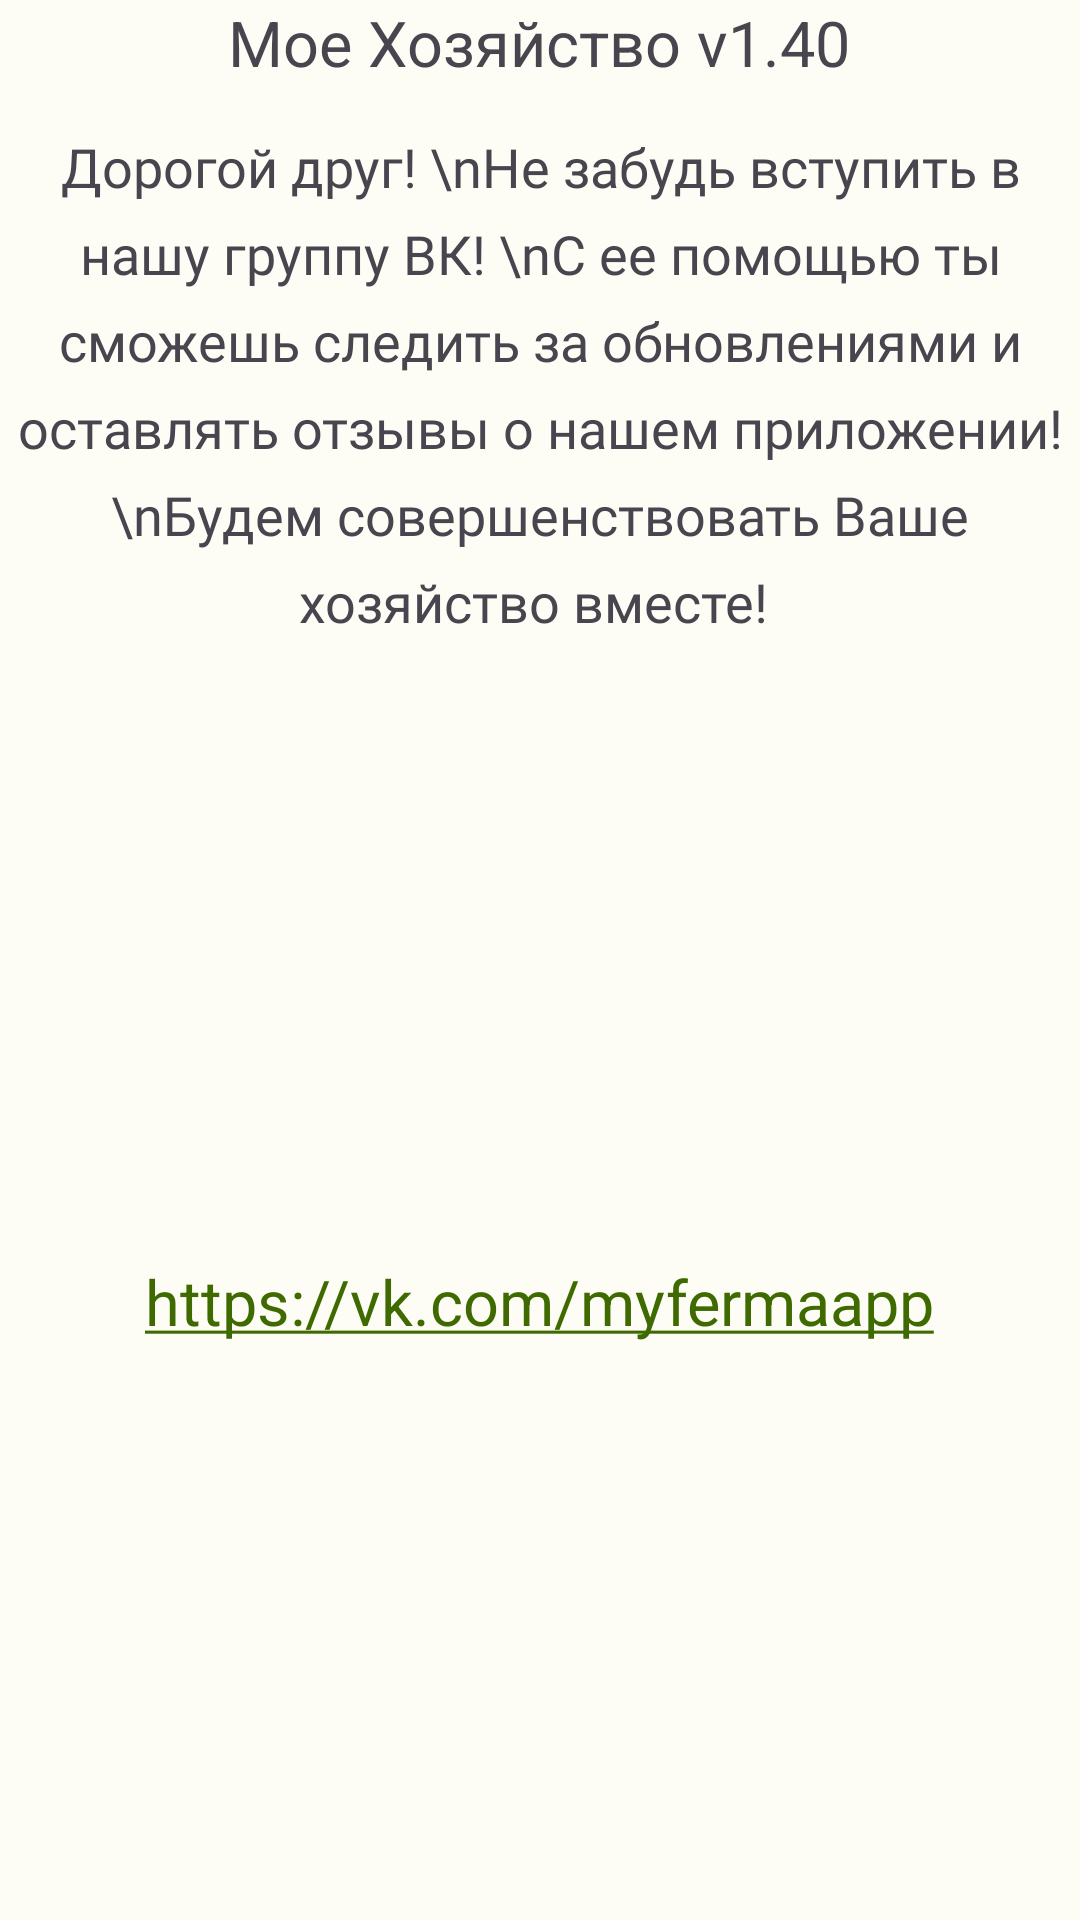

Layout XML and referenced resources for this Android screen:
<!-- AndroidManifest.xml: application theme Theme.MyFerma -->
<!-- res/layout/fragment_info.xml -->
<GridLayout xmlns:android="http://schemas.android.com/apk/res/android"
    xmlns:tools="http://schemas.android.com/tools"
    android:layout_width="wrap_content"
    android:layout_height="wrap_content"
    android:layout_gravity="center"
    android:columnCount="2">

    <TextView
        style="@style/TextAppearance.MyApp.DisplaySmall4"
        android:layout_width="wrap_content"
        android:layout_height="wrap_content"
        android:layout_row="1"
        android:layout_column="0"
        android:layout_columnSpan="2"
        android:textSize="21dp"
        android:layout_gravity="center"
        android:text="Мое Хозяйство v1.40" />

    <TextView
        android:layout_width="wrap_content"
        android:layout_height="wrap_content"
        android:layout_row="2"
        android:layout_column="0"
        android:layout_columnSpan="2"
        android:gravity="center"
        android:textSize="18dp"
        android:layout_marginTop="15dp"
        android:fontFamily="@font/robotoregular"

        android:lineSpacingExtra="8sp"
        android:layout_marginBottom="15dp"
        android:text="Дорогой друг! \nНе забудь вступить в нашу группу ВК! \nС ее помощью ты сможешь следить за обновлениями и оставлять отзывы о нашем приложении! \nБудем совершенствовать Ваше хозяйство вместе! " />

    <TextView
        android:id="@+id/textView"
        android:layout_width="wrap_content"
        android:layout_height="wrap_content"
        android:layout_row="3"
        android:layout_column="0"
        android:layout_columnSpan="2"
        android:autoLink="web"
        android:linksClickable="true"
        android:layout_gravity="center"
        android:textSize="21dp"
        android:text="https://vk.com/myfermaapp" />
</GridLayout>
<!-- resources referenced by this layout -->
<resources>
  <style name="Theme.MyFerma" parent="Theme.Material3.Light.NoActionBar">
          
          <item name="colorPrimary">@color/md_theme_light_primary</item>
  
          <item name="colorOnPrimary">@color/md_theme_light_onPrimary</item>
  
          <item name="colorPrimaryContainer">@color/md_theme_light_primaryContainer</item>
  
          <item name="colorOnPrimaryContainer">@color/md_theme_light_onPrimaryContainer</item>
  
          <item name="colorSecondary">@color/md_theme_light_secondary</item>
  
          <item name="colorOnSecondary">@color/md_theme_light_onSecondary</item>
  
          <item name="colorSecondaryContainer">@color/md_theme_light_secondaryContainer</item>
  
          <item name="colorOnSecondaryContainer">@color/md_theme_light_onSecondaryContainer</item>
  
          <item name="colorTertiary">@color/md_theme_light_tertiary</item>
  
          <item name="colorOnTertiary">@color/md_theme_light_onTertiary</item>
  
          <item name="colorTertiaryContainer">@color/md_theme_light_tertiaryContainer</item>
  
          <item name="colorOnTertiaryContainer">@color/md_theme_light_onTertiaryContainer</item>
  
          <item name="colorError">@color/md_theme_light_error</item>
  
          <item name="colorErrorContainer">@color/md_theme_light_errorContainer</item>
  
          <item name="colorOnError">@color/md_theme_light_onError</item>
  
          <item name="colorOnErrorContainer">@color/md_theme_light_onErrorContainer</item>
  
          <item name="android:colorBackground">@color/md_theme_light_background</item>
  
          <item name="colorOnBackground">@color/md_theme_light_onBackground</item>
  
          <item name="colorSurface">@color/md_theme_light_surface</item>
  
          <item name="colorOnSurface">@color/md_theme_light_onSurface</item>
  
          <item name="colorSurfaceVariant">@color/md_theme_light_surfaceVariant</item>
  
          <item name="colorOnSurfaceVariant">@color/md_theme_light_onSurfaceVariant</item>
  
          <item name="colorOutline">@color/md_theme_light_outline</item>
  
          <item name="colorOnSurfaceInverse">@color/md_theme_light_inverseOnSurface</item>
  
          <item name="colorSurfaceInverse">@color/md_theme_light_inverseSurface</item>
  
          <item name="colorPrimaryInverse">@color/md_theme_light_inversePrimary</item>
          
          <item name="android:statusBarColor">?attr/colorPrimaryVariant</item>
          
      </style>
  <color name="md_theme_light_primary">#3E6A00</color>
  <color name="md_theme_light_onPrimary">#FFFFFF</color>
  <color name="md_theme_light_primaryContainer">#B9F474</color>
  <color name="md_theme_light_onPrimaryContainer">#0F2000</color>
  <color name="md_theme_light_secondary">#576249</color>
  <color name="md_theme_light_onSecondary">#FFFFFF</color>
  <color name="md_theme_light_secondaryContainer">#DBE7C8</color>
  <color name="md_theme_light_onSecondaryContainer">#151E0B</color>
  <color name="md_theme_light_tertiary">#386663</color>
  <color name="md_theme_light_onTertiary">#FFFFFF</color>
  <color name="md_theme_light_tertiaryContainer">#BBECE8</color>
  <color name="md_theme_light_onTertiaryContainer">#00201E</color>
  <color name="md_theme_light_error">#BA1A1A</color>
  <color name="md_theme_light_errorContainer">#FFDAD6</color>
  <color name="md_theme_light_onError">#FFFFFF</color>
  <color name="md_theme_light_onErrorContainer">#410002</color>
  <color name="md_theme_light_background">#FDFCF5</color>
  <color name="md_theme_light_onBackground">#1B1C18</color>
  <color name="md_theme_light_surface">#FDFCF5</color>
  <color name="md_theme_light_onSurface">#1B1C18</color>
  <color name="md_theme_light_surfaceVariant">#E1E4D5</color>
  <color name="md_theme_light_onSurfaceVariant">#44483D</color>
  <color name="md_theme_light_outline">#75796C</color>
  <color name="md_theme_light_inverseOnSurface">#F2F1E9</color>
  <color name="md_theme_light_inverseSurface">#30312C</color>
  <color name="md_theme_light_inversePrimary">#9ED75B</color>
</resources>
